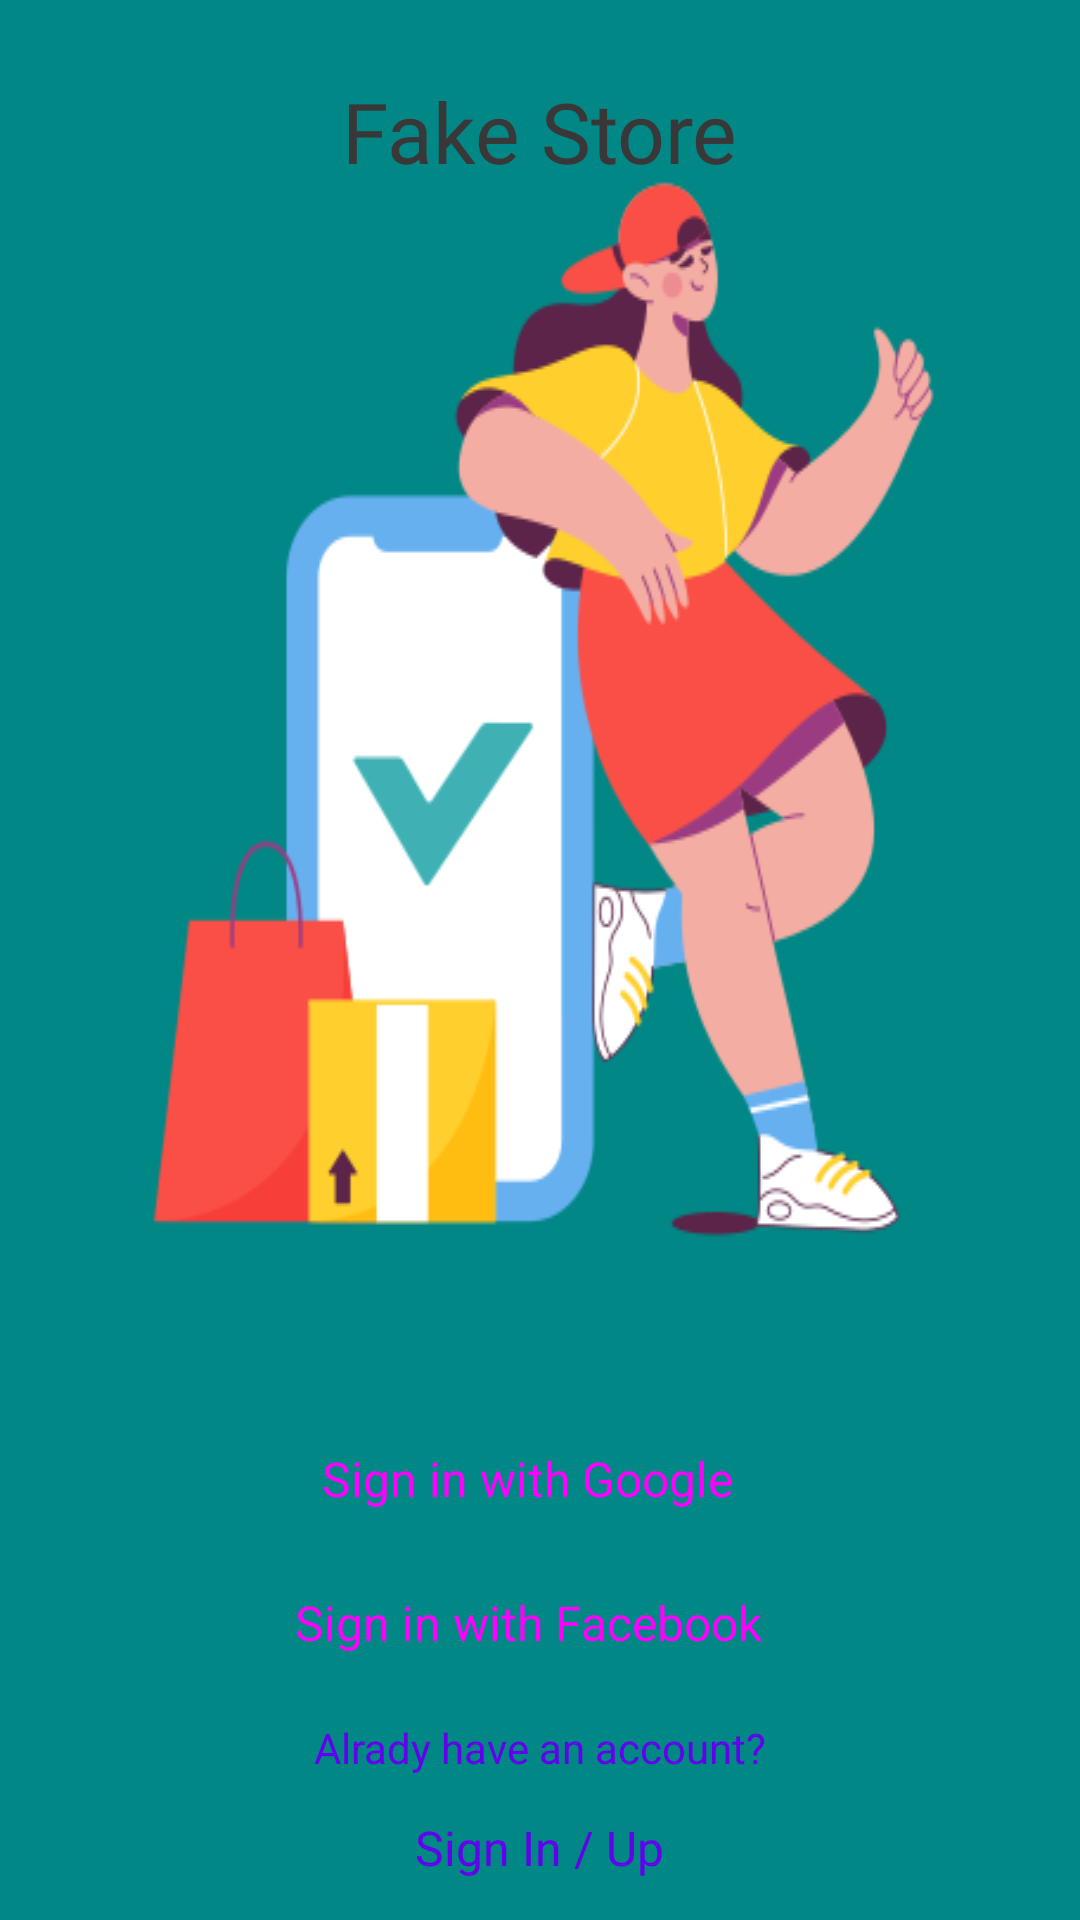

The Android layout XML behind this screen, and the referenced resources:
<!-- AndroidManifest.xml: application theme Theme.FakeStore -->
<!-- res/layout/activity_login.xml -->
<?xml version="1.0" encoding="utf-8"?>
<androidx.constraintlayout.widget.ConstraintLayout
    xmlns:android="http://schemas.android.com/apk/res/android"
    xmlns:app="http://schemas.android.com/apk/res-auto"
    xmlns:tools="http://schemas.android.com/tools"
    android:layout_width="match_parent"
    android:layout_height="match_parent"
    android:background="@color/teal_700"
    tools:context=".pages.auth.login.LoginActivity">

    <TextView
        android:layout_width="wrap_content"
        android:layout_height="wrap_content"
        android:layout_gravity="center_horizontal"
        android:fontFamily="@font/bebas_neue"
        android:paddingTop="25dp"
        android:text="@string/app_name"
        android:textColor="#393737"
        android:textSize="28sp"
        app:layout_constraintEnd_toEndOf="parent"
        app:layout_constraintStart_toStartOf="parent"
        tools:ignore="MissingConstraints" />

    <LinearLayout
        android:id="@+id/linearLayout"
        android:layout_width="match_parent"
        android:layout_height="wrap_content"
        android:weightSum="50"
        android:background="@drawable/screenimg"
        android:orientation="vertical"
        android:layout_gravity="center"
        android:gravity="center_vertical"
        tools:ignore="MissingConstraints">

    </LinearLayout>


    <LinearLayout
        android:layout_width="match_parent"
        android:layout_height="wrap_content"
        android:backgroundTint="@color/purple_200"
        android:gravity="center"
        android:weightSum="50"
        app:layout_constraintBottom_toBottomOf="parent">

        <LinearLayout
            android:layout_width="match_parent"
            android:layout_height="match_parent"
            android:orientation="vertical"
            android:layout_gravity="center"
            android:gravity="center_vertical">

            <Button
                style="@style/Widget.Material3.Button.ElevatedButton.Icon"
                android:layout_gravity="center"
                android:id="@+id/signGoogle"
                android:layout_width="wrap_content"
                android:layout_height="wrap_content"
                android:textSize="16sp"
                app:iconTint="@null"
                app:icon="@drawable/google"
                android:text="@string/login_with_google" />

            <Button
                style="@style/Widget.Material3.Button.ElevatedButton.Icon"
                android:layout_gravity="center"
                android:id="@+id/signFacebook"
                android:layout_width="wrap_content"
                android:layout_height="wrap_content"
                android:textSize="16sp"
                app:iconTint="@null"
                app:icon="@drawable/facebook"
                android:text="@string/login_with_facebook" />
            <TextView
                android:layout_width="wrap_content"
                android:layout_height="wrap_content"
                android:layout_gravity="center_horizontal"
                android:text="@string/have_an_account"
                android:layout_marginTop="8dp"
                android:textColor="@color/purple_500" />
            <Button
                android:id="@+id/goToForms"
                style="@style/Widget.Material3.Button.TextButton"
                android:layout_width="wrap_content"
                android:layout_height="wrap_content"
                android:layout_gravity="center_horizontal"
                android:text="@string/sign_in_up"
                android:textSize="16sp"
                android:textColor="@color/purple_500" />

        </LinearLayout>

    </LinearLayout>



</androidx.constraintlayout.widget.ConstraintLayout>
<!-- resources referenced by this layout -->
<resources>
  <color name="purple_200">#FFBB86FC</color>
  <color name="purple_500">#FF6200EE</color>
  <color name="teal_700">#FF018786</color>
  <!-- drawable screenimg: png bitmap (drawable, 28481 bytes) -->
  <string name="app_name">Fake Store</string>
  <string name="have_an_account">Alrady have an account?</string>
  <string name="login_with_facebook">Sign in with Facebook</string>
  <string name="login_with_google">Sign in with Google</string>
  <string name="sign_in_up">Sign In / Up</string>
  <style name="Theme.FakeStore" parent="Theme.MaterialComponents.DayNight.NoActionBar">
          
          <item name="colorPrimary">@color/purple_500</item>
          <item name="colorPrimaryVariant">@color/purple_700</item>
          <item name="colorOnPrimary">@color/white</item>
          
          <item name="colorSecondary">@color/teal_200</item>
          <item name="colorSecondaryVariant">@color/teal_700</item>
          <item name="colorOnSecondary">@color/black</item>
          
          <item name="android:statusBarColor">?attr/colorPrimaryVariant</item>
          
      </style>
  <color name="purple_700">#FF3700B3</color>
  <color name="white">#FFFFFFFF</color>
  <color name="teal_200">#FF03DAC5</color>
  <color name="black">#FF000000</color>
</resources>
